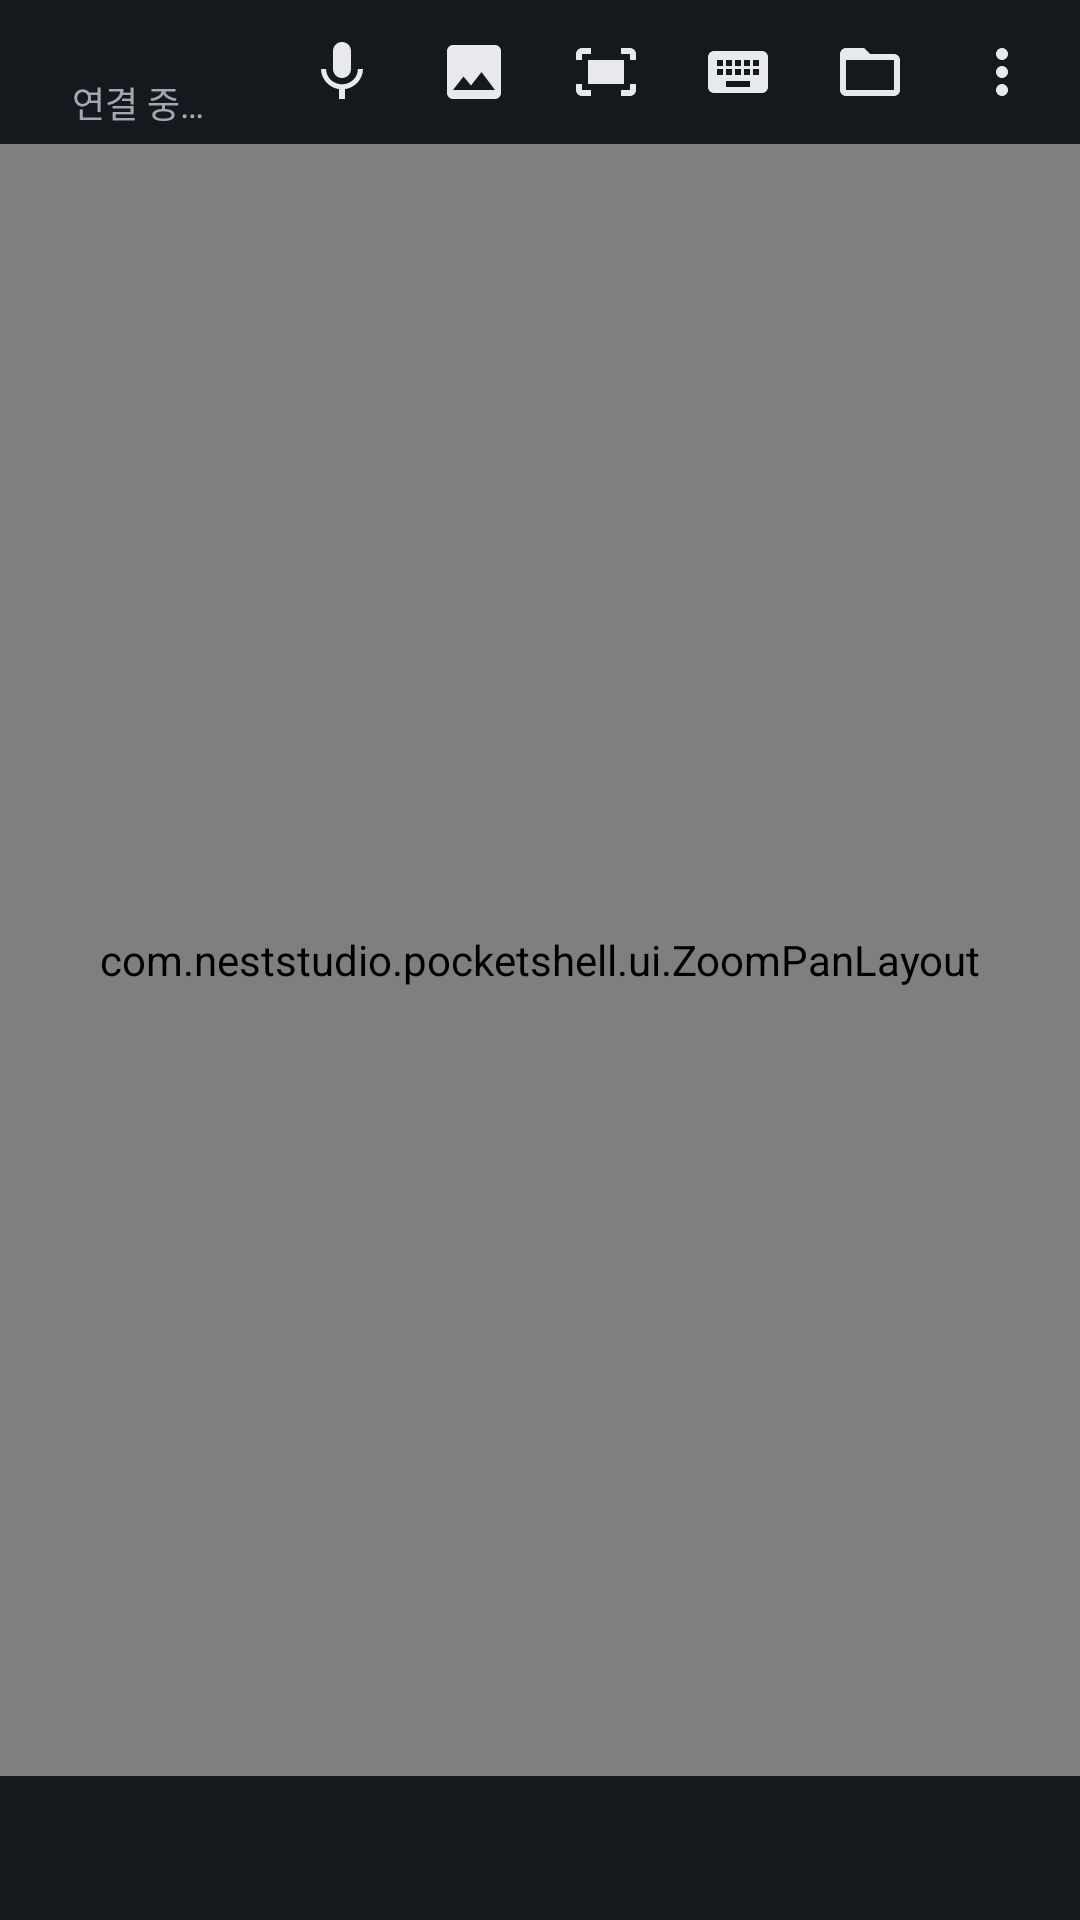

Here is an Android app screen rendered from its layout file. Give the layout XML and the strings, colors and styles it references.
<!-- AndroidManifest.xml: activity theme Theme.Pkshell.Terminal -->
<!-- res/layout/activity_terminal.xml -->
<?xml version="1.0" encoding="utf-8"?>
<LinearLayout xmlns:android="http://schemas.android.com/apk/res/android"
    android:id="@+id/root"
    android:layout_width="match_parent"
    android:layout_height="match_parent"
    android:background="@android:color/black"
    android:orientation="vertical">

    <LinearLayout
        android:layout_width="match_parent"
        android:layout_height="wrap_content"
        android:background="@drawable/bg_topbar"
        android:gravity="center_vertical"
        android:orientation="horizontal"
        android:paddingStart="8dp"
        android:paddingEnd="4dp">

        <LinearLayout
            android:layout_width="0dp"
            android:layout_height="wrap_content"
            android:layout_weight="1"
            android:orientation="vertical"
            android:paddingTop="4dp"
            android:paddingBottom="4dp">

            
            <LinearLayout
                android:layout_width="match_parent"
                android:layout_height="wrap_content"
                android:gravity="center_vertical"
                android:orientation="horizontal">

                <View
                    android:id="@+id/connDot"
                    android:layout_width="8dp"
                    android:layout_height="8dp"
                    android:layout_marginEnd="8dp"
                    android:background="@drawable/dot"
                    android:backgroundTint="@color/text_muted" />

                <TextView
                    android:id="@+id/title"
                    android:layout_width="0dp"
                    android:layout_height="wrap_content"
                    android:layout_weight="1"
                    android:ellipsize="end"
                    android:fontFamily="sans-serif-medium"
                    android:maxLines="1"
                    android:textColor="@color/text_primary"
                    android:textSize="15sp" />
            </LinearLayout>

            
            <TextView
                android:id="@+id/status"
                android:layout_width="match_parent"
                android:layout_height="wrap_content"
                android:layout_marginStart="16dp"
                android:ellipsize="end"
                android:maxLines="1"
                android:text="@string/status_connecting"
                android:textColor="@color/text_secondary"
                android:textSize="12sp" />
        </LinearLayout>

        <ImageButton
            android:id="@+id/voiceButton"
            android:layout_width="44dp"
            android:layout_height="48dp"
            android:background="?attr/selectableItemBackgroundBorderless"
            android:contentDescription="@string/voice_input"
            android:src="@drawable/ic_mic"
            android:tint="@color/keybar_text" />

        <ImageButton
            android:id="@+id/pasteImageButton"
            android:layout_width="44dp"
            android:layout_height="48dp"
            android:background="?attr/selectableItemBackgroundBorderless"
            android:contentDescription="@string/paste_image"
            android:src="@drawable/ic_image"
            android:tint="@color/keybar_text" />

        <ImageButton
            android:id="@+id/fitButton"
            android:layout_width="44dp"
            android:layout_height="48dp"
            android:background="?attr/selectableItemBackgroundBorderless"
            android:contentDescription="@string/fit_screen"
            android:src="@drawable/ic_fit_screen"
            android:tint="@color/keybar_text" />

        <ImageButton
            android:id="@+id/keyboardButton"
            android:layout_width="44dp"
            android:layout_height="48dp"
            android:background="?attr/selectableItemBackgroundBorderless"
            android:contentDescription="@string/keyboard"
            android:src="@drawable/ic_keyboard"
            android:tint="@color/keybar_text" />

        <ImageButton
            android:id="@+id/filesButton"
            android:layout_width="44dp"
            android:layout_height="48dp"
            android:background="?attr/selectableItemBackgroundBorderless"
            android:contentDescription="@string/files_title"
            android:src="@drawable/ic_folder_open"
            android:tint="@color/keybar_text" />

        
        <ImageButton
            android:id="@+id/moreButton"
            android:layout_width="44dp"
            android:layout_height="48dp"
            android:background="?attr/selectableItemBackgroundBorderless"
            android:contentDescription="@string/terminal_options"
            android:src="@drawable/ic_more_vert"
            android:tint="@color/keybar_text" />
    </LinearLayout>

    
    <com.neststudio.pocketshell.ui.ZoomPanLayout
        android:id="@+id/zoom"
        android:layout_width="match_parent"
        android:layout_height="0dp"
        android:layout_weight="1"
        android:clipChildren="true">

        <com.termux.view.TerminalView
            android:id="@+id/terminal"
            android:layout_width="match_parent"
            android:layout_height="match_parent"
            android:focusable="true"
            android:focusableInTouchMode="true" />
    </com.neststudio.pocketshell.ui.ZoomPanLayout>

    
    <LinearLayout
        android:id="@+id/quickBar"
        android:layout_width="match_parent"
        android:layout_height="wrap_content"
        android:background="@drawable/bg_keybar"
        android:orientation="vertical"
        android:paddingStart="8dp"
        android:paddingTop="8dp"
        android:paddingEnd="8dp"
        android:visibility="gone" />

    <HorizontalScrollView
        android:layout_width="match_parent"
        android:layout_height="wrap_content"
        android:background="@drawable/bg_keybar"
        android:fadingEdgeLength="24dp"
        android:fillViewport="true"
        android:requiresFadingEdge="horizontal"
        android:scrollbars="none">

        
        <LinearLayout
            android:id="@+id/keyBar"
            android:layout_width="wrap_content"
            android:layout_height="48dp"
            android:gravity="center_horizontal"
            android:orientation="horizontal"
            android:paddingStart="4dp"
            android:paddingTop="8dp"
            android:paddingEnd="4dp"
            android:paddingBottom="4dp" />
    </HorizontalScrollView>
</LinearLayout>
<!-- resources referenced by this layout -->
<resources>
  <color name="keybar_text">@color/text_primary</color>
  <color name="text_muted">#828994</color>
  <color name="text_primary">#E7E9EC</color>
  <color name="text_secondary">#A3A9B2</color>
  <!-- drawable bg_keybar (drawable) -->
  <?xml version="1.0" encoding="utf-8"?>
  <layer-list xmlns:android="http://schemas.android.com/apk/res/android">
      <item><shape><solid android:color="@color/hairline" /></shape></item>
      <item android:top="1dp"><shape><solid android:color="@color/ink_1" /></shape></item>
  </layer-list>
  <!-- drawable bg_topbar (drawable) -->
  <?xml version="1.0" encoding="utf-8"?>
  <layer-list xmlns:android="http://schemas.android.com/apk/res/android">
      <item><shape><solid android:color="@color/hairline" /></shape></item>
      <item android:bottom="1dp"><shape><solid android:color="@color/ink_1" /></shape></item>
  </layer-list>
  <string name="files_title">프로젝트 파일</string>
  <string name="fit_screen">원래 크기로 맞춤</string>
  <string name="keyboard">키보드</string>
  <string name="paste_image">이미지 붙여넣기 (PC 클립보드 + Alt+V)</string>
  <string name="status_connecting">연결 중…</string>
  <string name="terminal_options">옵션</string>
  <string name="voice_input">음성으로 입력</string>
  <style name="Theme.Pkshell.Terminal" parent="Theme.Pkshell">
          <item name="android:windowBackground">@android:color/black</item>
          <item name="android:statusBarColor">@color/ink_1</item>
          <item name="android:navigationBarColor">@color/ink_1</item>
      </style>
  <color name="hairline">#17FFFFFF</color>
  <color name="ink_1">#15181D</color>
  <color name="accent">#7FA9D8</color>
  <color name="accent_on">#0E1013</color>
  <color name="accent_container">#1F3147</color>
  <color name="accent_on_container">#D5E3F4</color>
  <color name="ink_3">#232830</color>
  <color name="ink_0">#0E1013</color>
  <color name="ink_2">#1B1F25</color>
  <color name="hairline_strong">#24FFFFFF</color>
  <color name="ripple">#1FFFFFFF</color>
  <style name="Widget.Pkshell.Toolbar" parent="Widget.Material3.Toolbar">
          <item name="android:background">@drawable/bg_appbar</item>
          <item name="titleTextAppearance">@style/TextAppearance.Pkshell.Title</item>
          <item name="titleTextColor">@color/text_primary</item>
      </style>
  <style name="Widget.Pkshell.PopupMenu" parent="Widget.Material3.PopupMenu">
          <item name="android:popupBackground">@drawable/bg_popup</item>
          <item name="android:popupElevation">8dp</item>
      </style>
  <style name="ThemeOverlay.Pkshell.Dialog" parent="ThemeOverlay.Material3.Dialog.Alert">
          <item name="android:windowBackground">@drawable/bg_dialog</item>
          <item name="colorPrimary">@color/accent</item>
          <item name="colorAccent">@color/accent</item>
          <item name="android:textColorPrimary">@color/text_primary</item>
          <item name="android:textColorSecondary">@color/text_secondary</item>
      </style>
  <!-- drawable bg_appbar (drawable) -->
  <?xml version="1.0" encoding="utf-8"?>
  <layer-list xmlns:android="http://schemas.android.com/apk/res/android">
      <item><shape><solid android:color="@color/hairline" /></shape></item>
      <item android:bottom="1dp"><shape><solid android:color="@color/ink_0" /></shape></item>
  </layer-list>
  <style name="TextAppearance.Pkshell.Title" parent="TextAppearance.Material3.TitleLarge">
          <item name="android:textSize">20sp</item>
          <item name="android:fontFamily">sans-serif-medium</item>
          <item name="android:textColor">@color/text_primary</item>
      </style>
  <!-- drawable bg_popup (drawable) -->
  <?xml version="1.0" encoding="utf-8"?>
  <shape xmlns:android="http://schemas.android.com/apk/res/android">
      <corners android:radius="12dp" />
      <solid android:color="@color/ink_2" />
      <stroke android:width="1dp" android:color="@color/hairline_strong" />
      <padding android:top="4dp" android:bottom="4dp" />
  </shape>
</resources>
